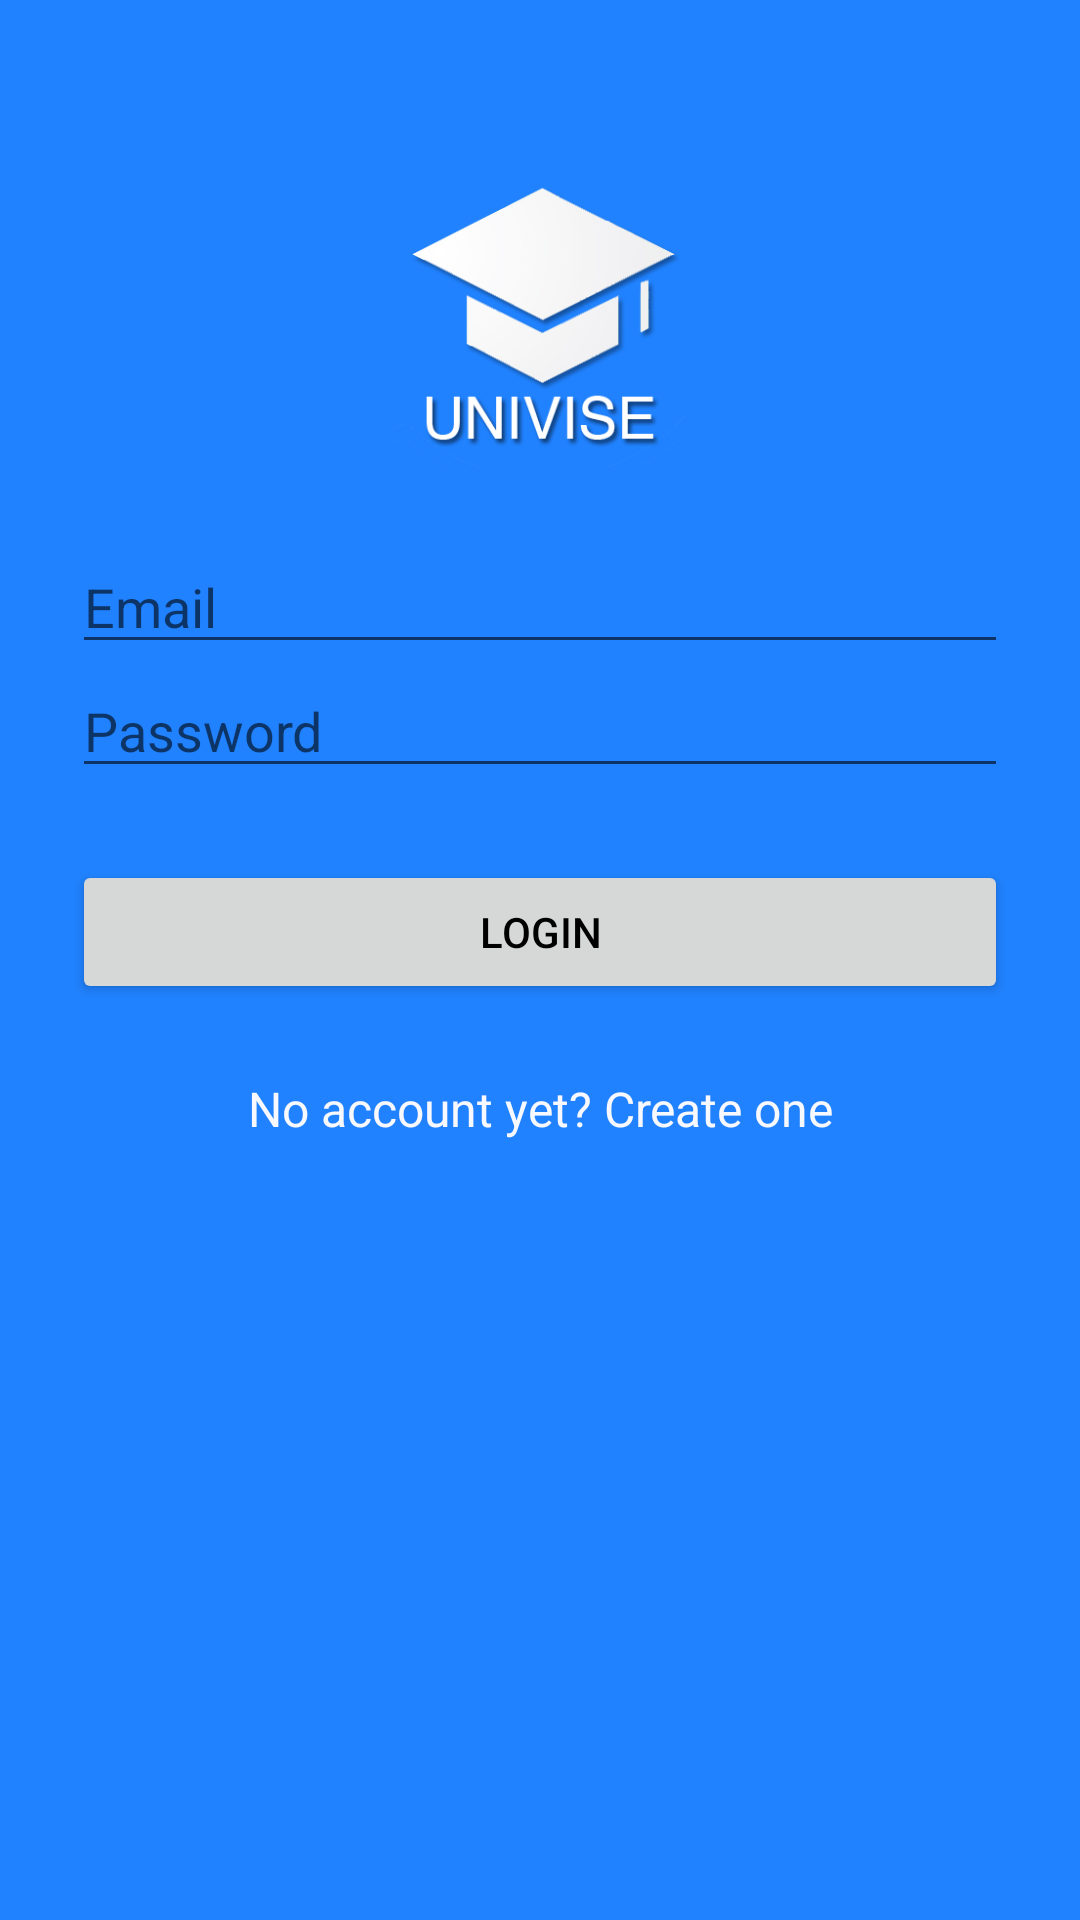

Reconstruct the res/layout file that produces this screen, plus the resources it refers to.
<!-- AndroidManifest.xml: application theme AppTheme -->
<!-- res/layout/login.xml -->
<?xml version="1.0" encoding="utf-8"?>
<ScrollView xmlns:android="http://schemas.android.com/apk/res/android"
    xmlns:tools="http://schemas.android.com/tools"
    android:layout_width="fill_parent"
    android:layout_height="fill_parent"
    android:fitsSystemWindows="true"
    android:background="@color/accent">

    <LinearLayout
        android:orientation="vertical"
        android:layout_width="match_parent"
        android:layout_height="wrap_content"
        android:paddingTop="56dp"
        android:paddingLeft="24dp"
        android:paddingRight="24dp">

        <ImageView android:src="@drawable/univise_without_bubble"
            android:layout_width="wrap_content"
            android:layout_height="100dp"
            android:layout_marginBottom="24dp"
            android:layout_gravity="center_horizontal"
            android:contentDescription=""
            tools:ignore="ContentDescription" />

        



        <EditText android:id="@+id/input_email"
            android:layout_width="match_parent"
            android:layout_height="wrap_content"
            android:inputType="textEmailAddress"
            android:hint="Email" />


        

        <EditText android:id="@+id/input_password"
            android:layout_width="match_parent"
            android:layout_height="wrap_content"
            android:inputType="textPassword"
            android:hint="Password"/>

        <Button
            android:id="@+id/btn_login"
            android:layout_width="fill_parent"
            android:layout_height="wrap_content"
            android:layout_marginTop="24dp"
            android:layout_marginBottom="24dp"
            android:padding="12dp"
            android:onClick="loginClick"
            android:text="Login"/>

        <TextView android:id="@+id/link_signup"
            android:layout_width="fill_parent"
            android:layout_height="wrap_content"
            android:layout_marginBottom="24dp"
            android:text="No account yet? Create one"
            android:textColor="#f8f8ff"
            android:onClick="regClick"
            android:gravity="center"
            android:textSize="16sp"/>

    </LinearLayout>
</ScrollView>
<!-- resources referenced by this layout -->
<resources>
  <color name="accent">#2082FF</color>
  <!-- drawable univise_without_bubble: png bitmap (drawable, 49861 bytes) -->
  <style name="AppTheme" parent="@style/Theme.AppCompat.Light">
          
          <item name="android:colorPrimary">@color/primary</item>
          <item name="android:colorPrimaryDark">@color/primary_dark</item>
          <item name="android:colorAccent">@color/accent</item>
          <item name="android:textColorPrimary">@color/text_primary</item>
          <item name="android:actionBarStyle">@style/MyActionBar</item>
      </style>
  <color name="primary">#2082FF</color>
  <color name="primary_dark">#2056ca</color>
  <color name="text_primary">#000000</color>
  <style name="MyActionBar" parent="@android:style/Widget.Holo.Light.ActionBar">
          <item name="android:background">@color/primary</item>
          <item name="android:textColorPrimary">@color/text_action_bar</item>
      </style>
  <color name="text_action_bar">#ffffff</color>
</resources>
